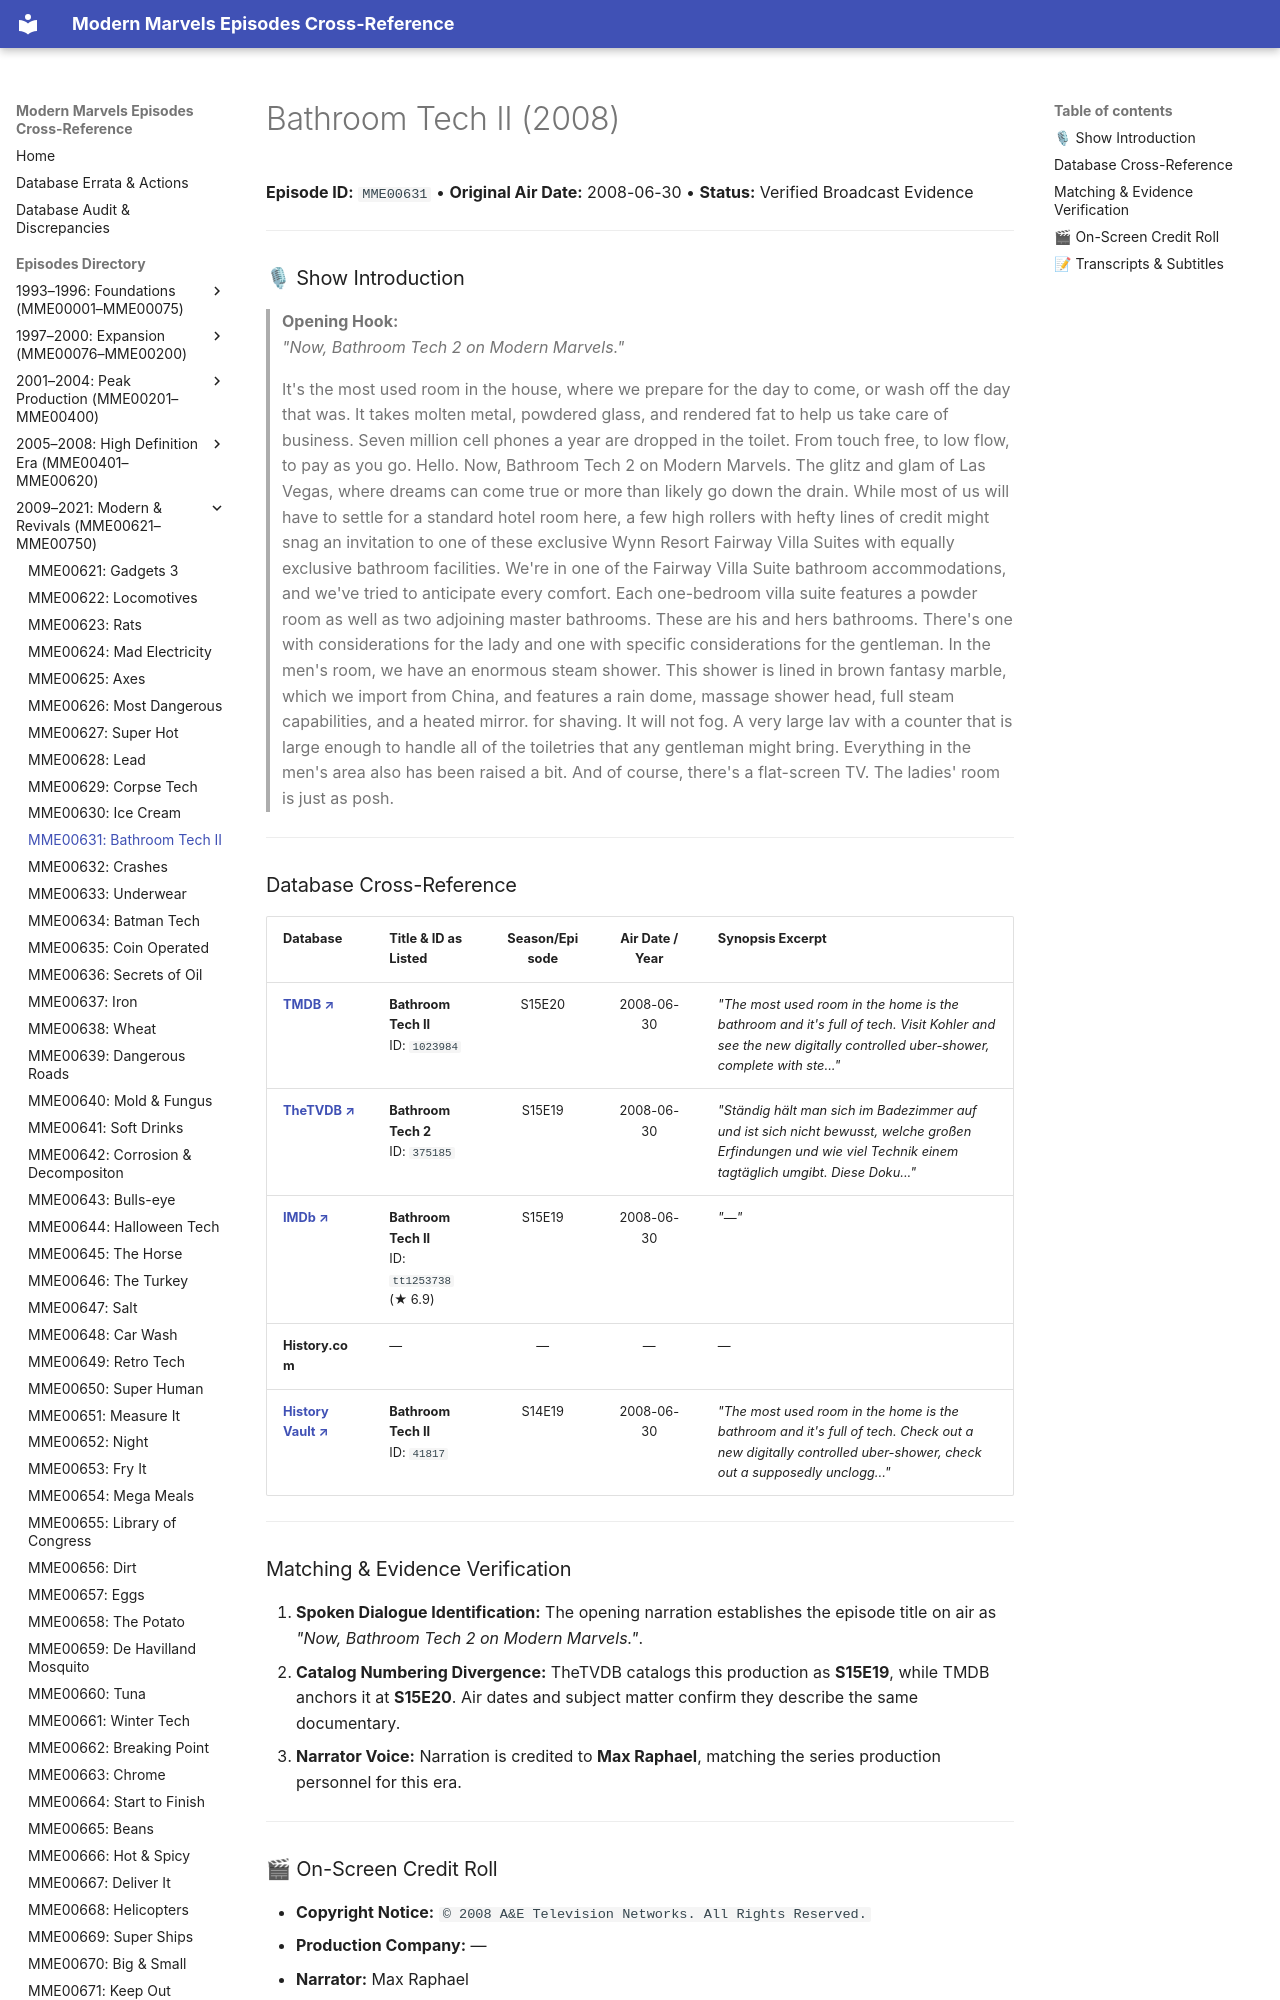

repository: ModernMarvelsFan/ModernMarvels · page: episodes/MME00631/index.html · generator: mkdocs

# Bathroom Tech II (2008)

**Episode ID:** `MME00631` • **Original Air Date:** 2008-06-30 • **Status:** Verified Broadcast Evidence

---

### 🎙 Show Introduction

> **Opening Hook:**  
> *"Now, Bathroom Tech 2 on Modern Marvels."*

> It's the most used room in the house, where we prepare for the day to come, or wash off the day that was. It takes molten metal, powdered glass, and rendered fat to help us take care of business. Seven million cell phones a year are dropped in the toilet. From touch free, to low flow, to pay as you go. Hello. Now, Bathroom Tech 2 on Modern Marvels. The glitz and glam of Las Vegas, where dreams can come true or more than likely go down the drain. While most of us will have to settle for a standard hotel room here, a few high rollers with hefty lines of credit might snag an invitation to one of these exclusive Wynn Resort Fairway Villa Suites with equally exclusive bathroom facilities. We're in one of the Fairway Villa Suite bathroom accommodations, and we've tried to anticipate every comfort. Each one-bedroom villa suite features a powder room as well as two adjoining master bathrooms. These are his and hers bathrooms. There's one with considerations for the lady and one with specific considerations for the gentleman. In the men's room, we have an enormous steam shower. This shower is lined in brown fantasy marble, which we import from China, and features a rain dome, massage shower head, full steam capabilities, and a heated mirror. for shaving. It will not fog. A very large lav with a counter that is large enough to handle all of the toiletries that any gentleman might bring. Everything in the men's area also has been raised a bit. And of course, there's a flat-screen TV. The ladies' room is just as posh.

---
